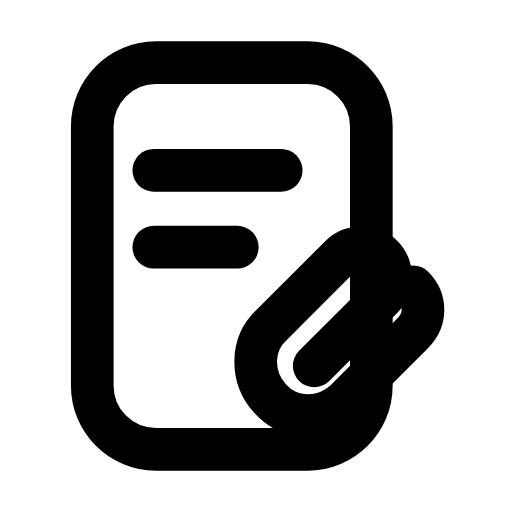
t = 0.00 s
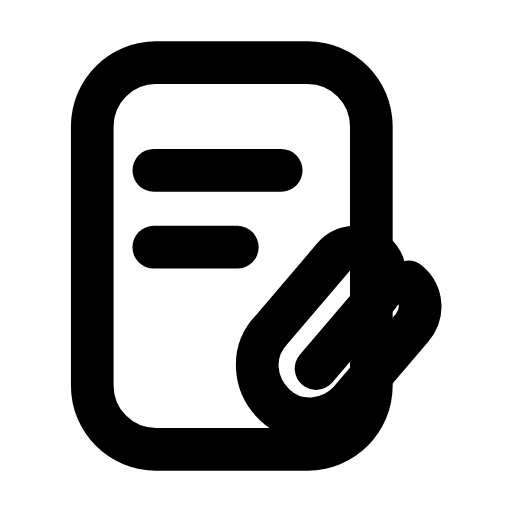
t = 0.24 s
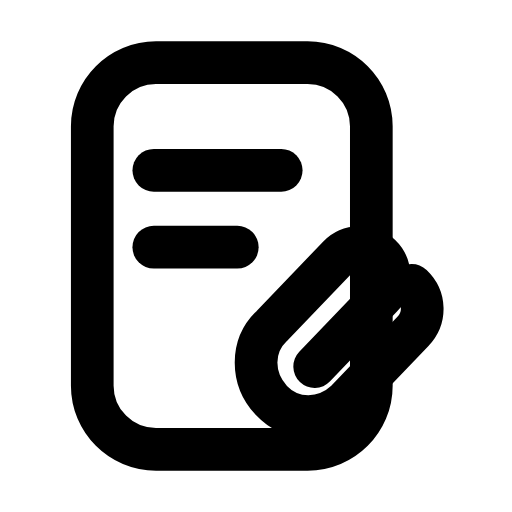
t = 0.44 s
t = 0.68 s: frame unchanged from t = 0.00 s, image omitted
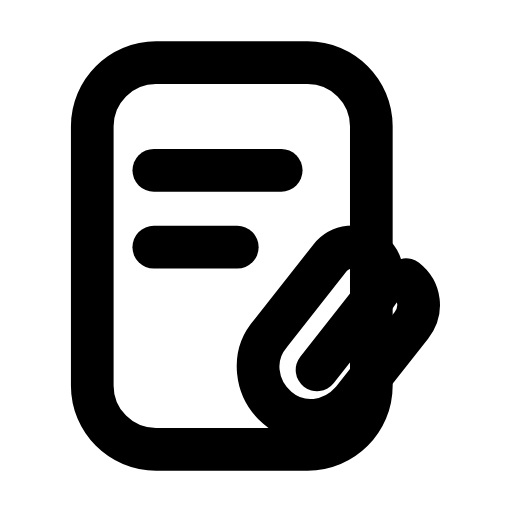
t = 0.92 s
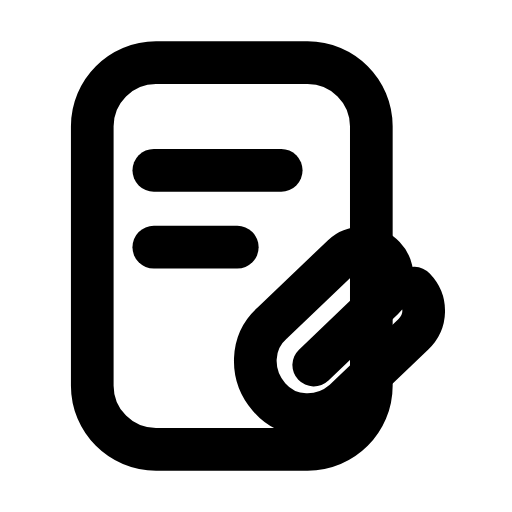
t = 1.17 s

The animated SVG that drew these frames (rendered in a browser with its animation timeline set to each time). Animation: 1 SMIL element (animateTransform=1); one cycle of 1.40 s, repeats indefinitely.

<svg xmlns="http://www.w3.org/2000/svg" width="24" height="24" viewBox="0 0 24 24" fill="none"><g transform="translate(-1.134 -0.36) scale(1.03)"><path stroke="currentColor" stroke-width="1.942" stroke-linecap="round" stroke-linejoin="round" fill="none" d="M8.2 3.2L15.1 3.2C16.7 3.2 18 4.5 18 6.1L18 17.9C18 19.5 16.7 20.8 15.1 20.8L8.2 20.8C6.6 20.8 5.3 19.5 5.3 17.9L5.3 6.1C5.3 4.5 6.6 3.2 8.2 3.2Z"></path><path stroke="currentColor" stroke-width="1.942" stroke-linecap="round" stroke-linejoin="round" fill="none" d="M8.1 8.1L13.9 8.1"></path><path stroke="currentColor" stroke-width="1.942" stroke-linecap="round" stroke-linejoin="round" fill="none" d="M8.1 11.6L11.9 11.6"></path><g><animateTransform attributeName="transform" type="rotate" values="0 17 16;7 17 16;-7 17 16;0 17 16;0 17 16;-7 17 16;7 17 16;0 17 16;0 17 16" keyTimes="0;0.135;0.27;0.45;0.6;0.72;0.81;0.9;1" dur="1.4s" repeatCount="indefinite" calcMode="spline" keySplines="0.16 1 0.3 1;0.16 1 0.3 1;0.16 1 0.3 1;0.16 1 0.3 1;0.16 1 0.3 1;0.16 1 0.3 1;0.16 1 0.3 1;0.16 1 0.3 1"/><path stroke="currentColor" stroke-width="1.942" stroke-linecap="round" stroke-linejoin="round" fill="none" d="M19.9 13.4C20.5 14 20.5 14.9 19.9 15.5L16.8 18.6C15.8 19.5 14.3 19.5 13.4 18.5C12.5 17.5 12.5 16 13.5 15.1L16.6 12C17.1 11.5 18 11.5 18.5 12C19 12.5 19 13.4 18.5 13.9L15.4 17"></path></g></g></svg>
